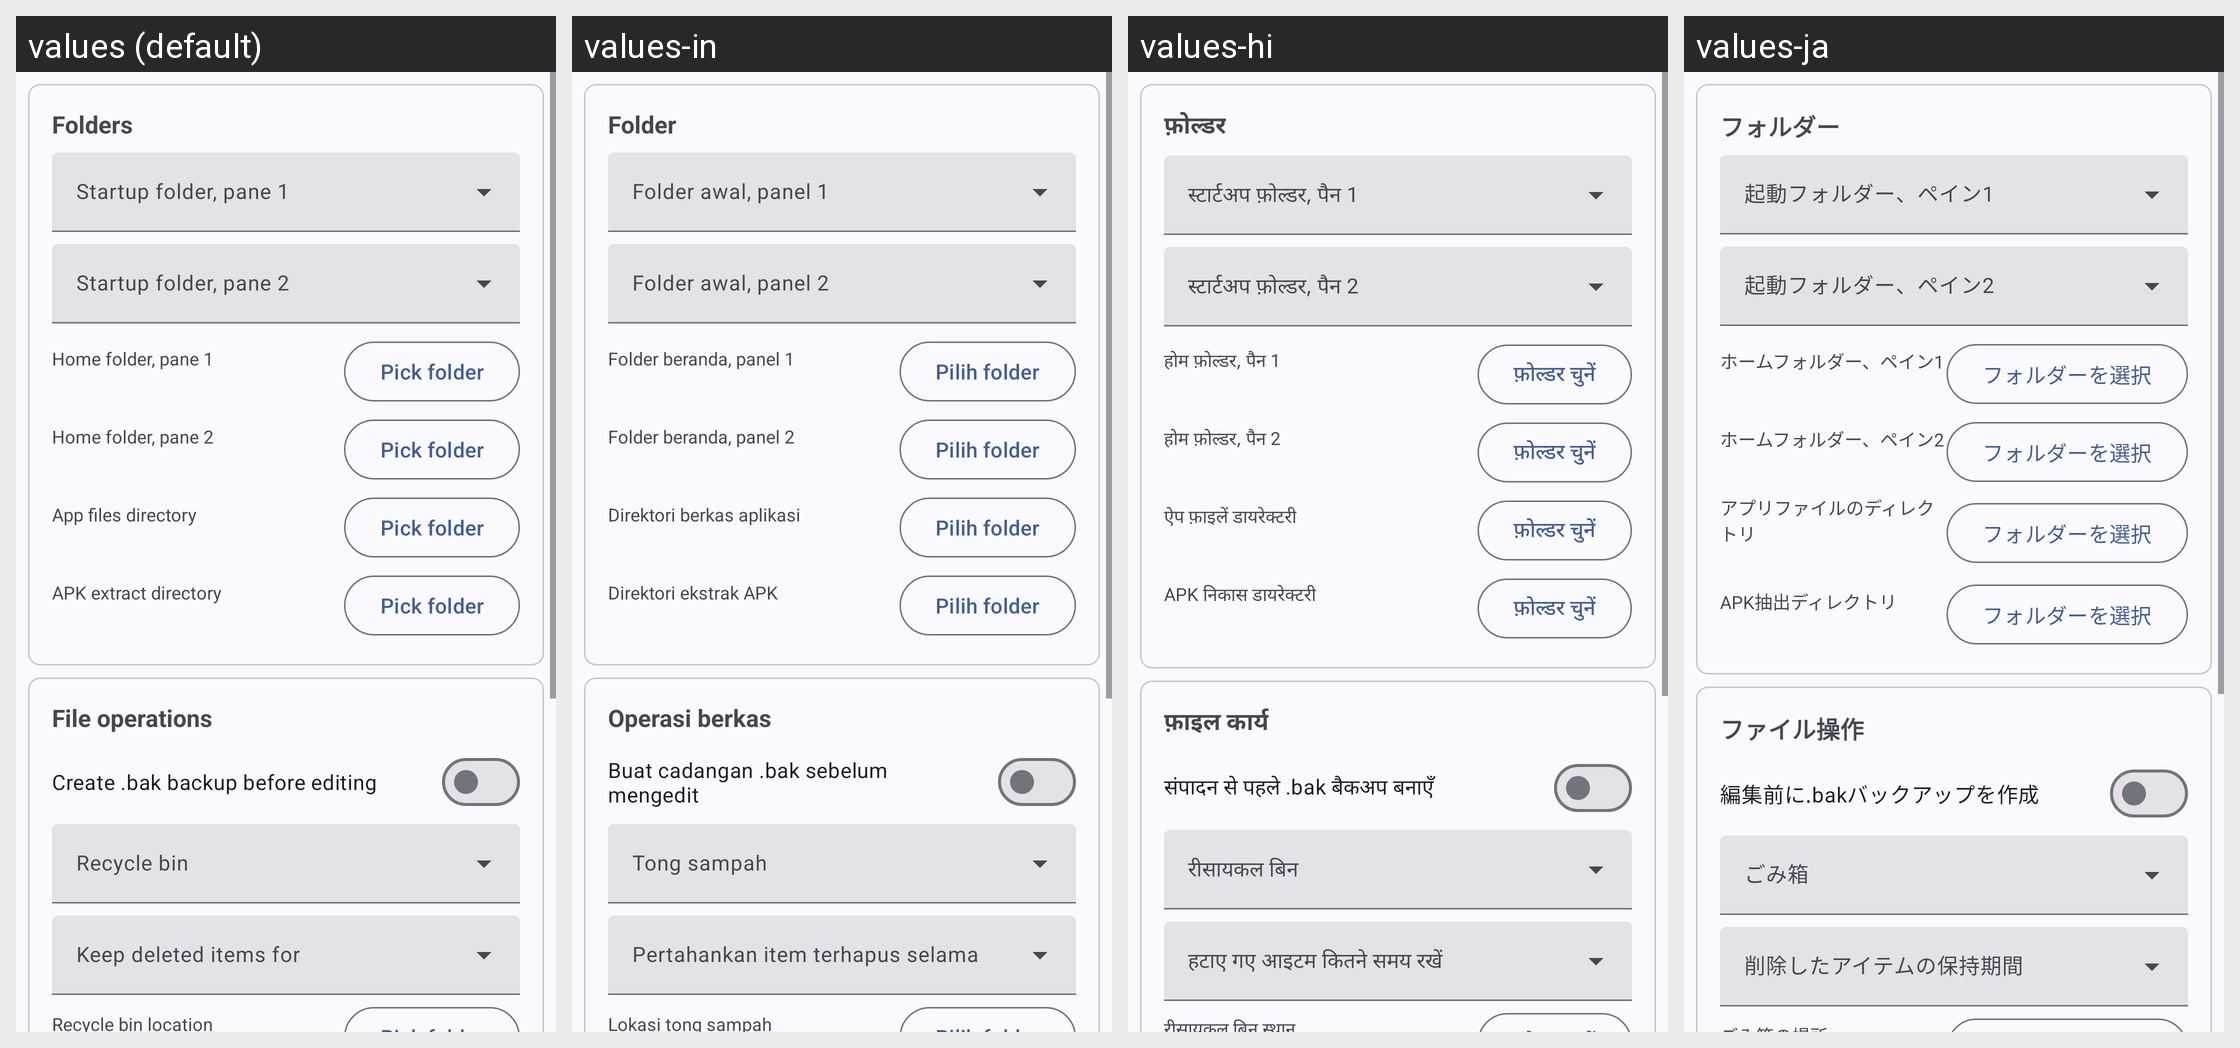

Locale-by-locale string values for the Android screen shown in this grid:
Android screen res/layout/settings_page_files.xml rendered under 4 locales, left to right: values (default), values-in, values-hi, values-ja. Device: Nexus 5 (rendered at 1080×1920; each locale shown at half size, 540×960, under a caption strip naming it); theme Theme.MyApp.System.
Other locales in the repository, not shown: values-ar, values-de, values-es, values-fa, values-fr, values-it, values-ko, values-pt, values-ru, values-th, values-tr, values-vi, values-zh-rCN.
Strings drawn on this screen, with the default value and each locale's value (text and hints the layout hard-codes, and strings that could not be matched under every locale, appear in the picture but are not listed):

folders
  values: Folders
  values-in: Folder
  values-hi: फ़ोल्डर
  values-ja: フォルダー

home_folder_1
  values: Home folder, pane 1
  values-in: Folder beranda, panel 1
  values-hi: होम फ़ोल्डर, पैन 1
  values-ja: ホームフォルダー、ペイン1

pick_folder
  values: Pick folder
  values-in: Pilih folder
  values-hi: फ़ोल्डर चुनें
  values-ja: フォルダーを選択

home_folder_2
  values: Home folder, pane 2
  values-in: Folder beranda, panel 2
  values-hi: होम फ़ोल्डर, पैन 2
  values-ja: ホームフォルダー、ペイン2

app_path_dir
  values: App files directory
  values-in: Direktori berkas aplikasi
  values-hi: ऐप फ़ाइलें डायरेक्टरी
  values-ja: アプリファイルのディレクトリ

apk_extract_dir
  values: APK extract directory
  values-in: Direktori ekstrak APK
  values-hi: APK निकास डायरेक्टरी
  values-ja: APK抽出ディレクトリ

file_operations
  values: File operations
  values-in: Operasi berkas
  values-hi: फ़ाइल कार्य
  values-ja: ファイル操作

gen_backup
  values: Create .bak backup before editing
  values-in: Buat cadangan .bak sebelum mengedit
  values-hi: संपादन से पहले .bak बैकअप बनाएँ
  values-ja: 編集前に.bakバックアップを作成
